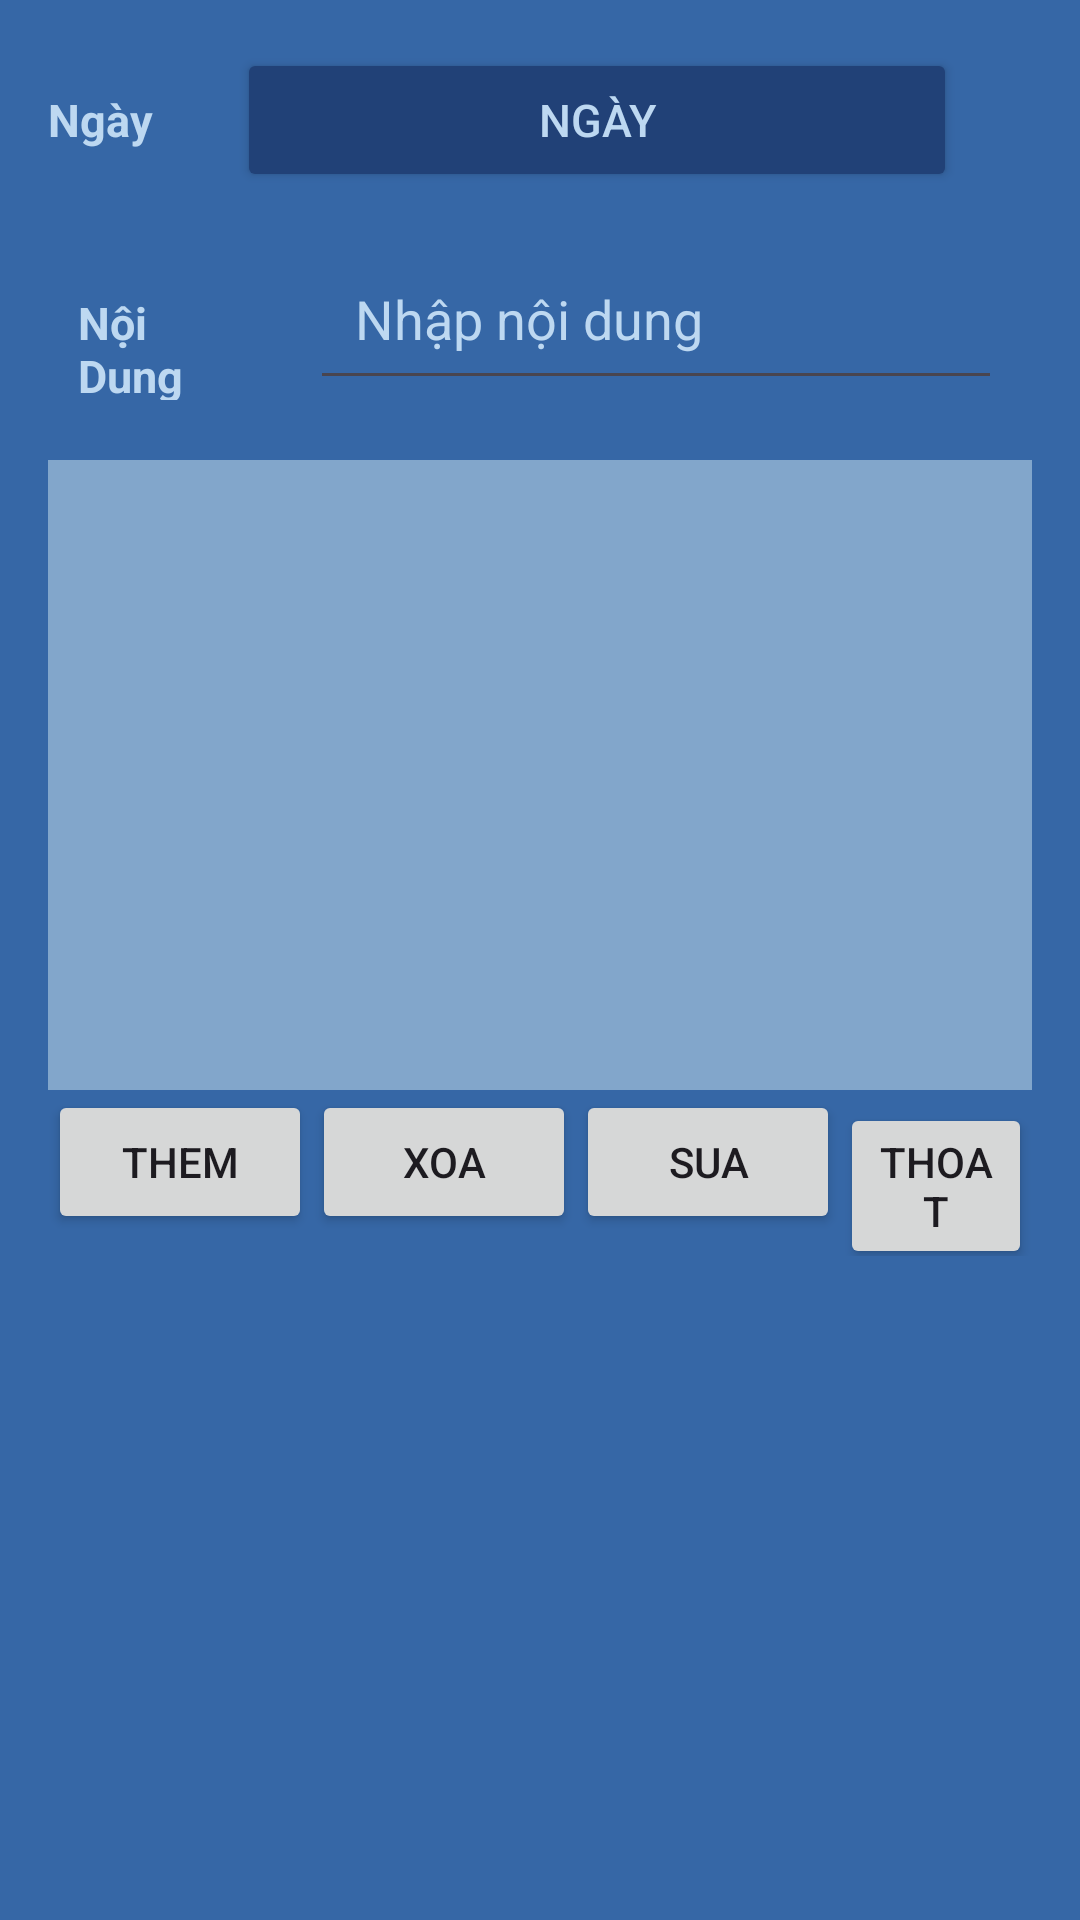

Reconstruct the res/layout file that produces this screen, plus the resources it refers to.
<!-- AndroidManifest.xml: application theme Theme.SpendManagementApplication -->
<!-- res/layout/fragment_nhacnho.xml -->
<?xml version="1.0" encoding="utf-8"?>
<LinearLayout xmlns:android="http://schemas.android.com/apk/res/android"
    xmlns:app="http://schemas.android.com/apk/res-auto"
    xmlns:tools="http://schemas.android.com/tools"
    android:layout_width="match_parent"
    android:layout_height="match_parent"
    android:background="@color/dark_blue"
    android:orientation="vertical"
    android:padding="16dp"
    >


    <LinearLayout
        android:layout_width="match_parent"
        android:layout_height="wrap_content"
        android:orientation="horizontal">

        <TextView
            android:id="@+id/tvNgay"
            android:layout_width="wrap_content"
            android:layout_height="wrap_content"
            android:text="@string/ngay"
            android:textColor="@color/lighter_blue"
            android:textSize="15sp"

            android:textStyle="bold" />

        <Button
            android:id="@+id/btnDatePicker"
            android:layout_width="240dp"
            android:layout_height="wrap_content"
            android:layout_marginLeft="28dp"
            android:backgroundTint="@color/darker_blue"
            android:onClick="showDatePicker"
            android:text="@string/ngay"
            android:textColor="@color/lighter_blue"
            android:textSize="15sp" />

        <DatePicker
            android:id="@+id/datePicker"
            android:layout_width="wrap_content"
            android:layout_height="wrap_content"
            android:visibility="gone" />

        <ImageView
            android:id="@+id/ivNgaySau"
            android:layout_width="50sp"
            android:layout_height="50sp"
            android:layout_marginEnd="40sp"
            android:contentDescription="@string/ngaySau"
            android:src="@drawable/ic_next"
            android:visibility="gone" />
    </LinearLayout>

    <LinearLayout
        android:layout_width="match_parent"
        android:layout_height="wrap_content"
        android:layout_marginTop="5sp"
        android:orientation="horizontal"
        android:padding="10sp">

        <TextView
            android:layout_width="0dp"
            android:layout_height="wrap_content"
            android:layout_weight="2"
            android:text="Nội Dung "
            android:textColor="@color/lighter_blue"
            android:textSize="15sp"
            android:textStyle="bold" />

        <EditText
            android:id="@+id/edtNhapGhiChu"
            android:layout_width="0dp"
            android:layout_height="wrap_content"
            android:layout_marginStart="20sp"
            android:layout_weight="8"
            android:hint="Nhập nội dung "
            android:inputType="text"
            android:padding="15sp"
            android:textColor="@color/lighter_blue"
            android:textColorHint="@color/lighter_blue" />
    </LinearLayout>

    <LinearLayout
        android:layout_width="match_parent"
        android:layout_height="wrap_content"
        android:layout_marginTop="5dp"
        android:orientation="horizontal"
        android:paddingHorizontal="10dp">
    </LinearLayout>


    <ListView
        android:id="@+id/listViewDanhSachDM"
        android:layout_width="match_parent"
        android:layout_height="210dp"
        android:layout_marginTop="5sp"
        android:background="@color/light_blue"
        android:divider="@color/lighter_blue"
        android:dividerHeight="1dp"
        android:orientation="horizontal"
        android:paddingHorizontal="10dp">
    </ListView>

   <LinearLayout
       android:layout_width="wrap_content"
       android:layout_height="wrap_content"
       >
       <Button
           android:layout_width="wrap_content"
           android:layout_height="wrap_content"
           android:text="Them"
           >

       </Button>
       <Button
           android:layout_width="wrap_content"
           android:layout_height="wrap_content"
           android:text="Xoa"
           >

       </Button>
       <Button
           android:layout_width="wrap_content"
           android:layout_height="wrap_content"
           android:text="Sua"
           ></Button>
       <Button
           android:layout_width="wrap_content"
           android:layout_height="wrap_content"
           android:text="Thoat"
           >

       </Button>
       </LinearLayout>

</LinearLayout>
<!-- resources referenced by this layout -->
<resources>
  <color name="dark_blue">#3667A6</color>
  <color name="darker_blue">#214177</color>
  <color name="light_blue">#82A6CB</color>
  <color name="lighter_blue">#BDD8F1</color>
  <!-- drawable ic_next (drawable) -->
  <vector android:autoMirrored="true" android:height="40dp"
      android:tint="@color/lighter_blue" android:viewportHeight="24"
      android:viewportWidth="24" android:width="40dp" xmlns:android="http://schemas.android.com/apk/res/android">
      <path android:fillColor="@android:color/white" android:pathData="M10,6L8.59,7.41 13.17,12l-4.58,4.59L10,18l6,-6z"/>
  </vector>
  <string name="ngay">Ngày</string>
  <string name="ngaySau">Ngày sau</string>
  <style name="Theme.SpendManagementApplication" parent="Base.Theme.SpendManagementApplication" />
  <style name="Base.Theme.SpendManagementApplication" parent="Theme.Material3.DayNight.NoActionBar">
          
          
      </style>
</resources>
